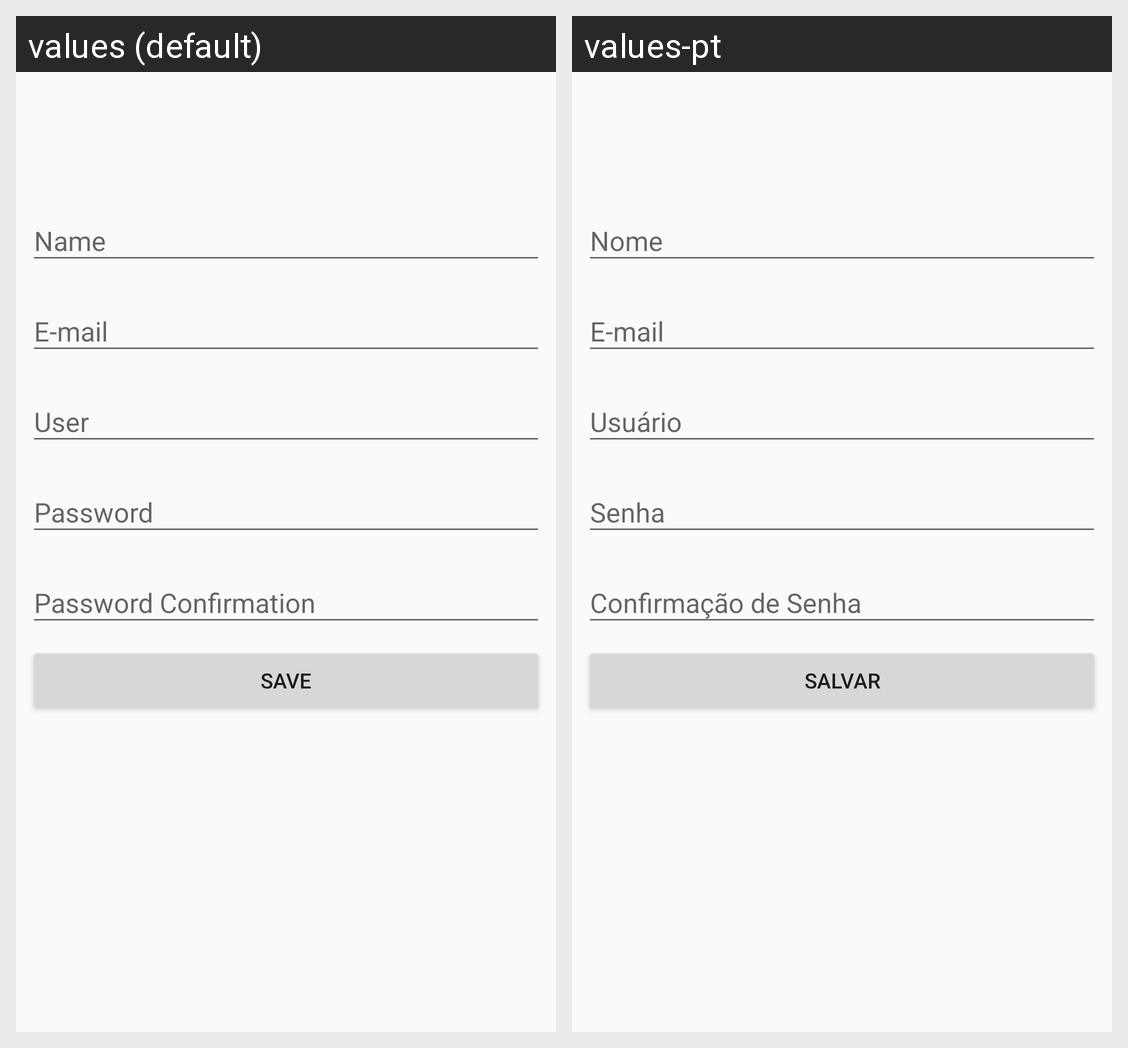

This grid shows one Android layout under two languages. Give, for every string resource on the screen, its name, the default text and each shown locale's text.
Android screen res/layout/content_cadastro.xml rendered under 2 locales, left to right: values (default), values-pt. Device: Nexus 5 (rendered at 1080×1920; each locale shown at half size, 540×960, under a caption strip naming it); theme AppTheme.
Strings drawn on this screen, with the default value and each locale's value (text and hints the layout hard-codes, and strings that could not be matched under every locale, appear in the picture but are not listed):

nome
  values: Name
  values-pt: Nome

e_mail
  values: E-mail
  values-pt: E-mail

usuario
  values: User
  values-pt: Usuário

senha
  values: Password
  values-pt: Senha

confirmacao_de_senha
  values: Password Confirmation
  values-pt: Confirmação de Senha

salvar
  values: Save
  values-pt: Salvar
